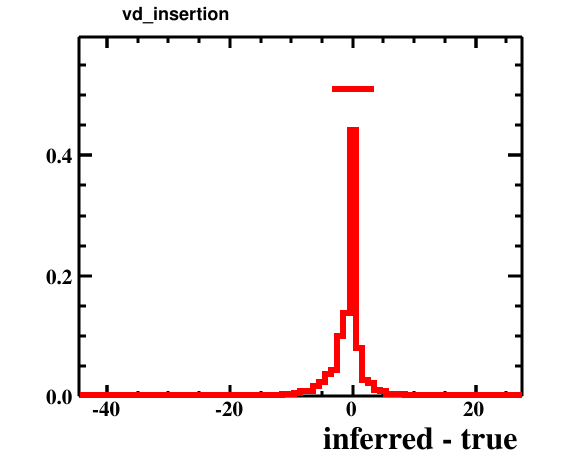

The file beside this chart, header and first rows:
bin_low_edge, contents, xtitle, binlabel
-45.5, 0.0, inferred - true, 
-44.5, 9.999999747378752e-05, inferred - true, 
-43.5, 9.999999747378752e-05, inferred - true, 
-42.5, 9.999999747378752e-05, inferred - true, 
-41.5, 0.0, inferred - true, 
-40.5, 0.0, inferred - true, 
-39.5, 0.0, inferred - true, 
-38.5, 0.0, inferred - true, 
-37.5, 0.0, inferred - true, 
-36.5, 0.0, inferred - true, 
-35.5, 0.0, inferred - true, 
-34.5, 0.0, inferred - true, 
-33.5, 0.0, inferred - true, 
-32.5, 0.0, inferred - true, 
-31.5, 0.0, inferred - true, 
-30.5, 0.0, inferred - true, 
-29.5, 0.0, inferred - true, 
-28.5, 0.0, inferred - true, 
-27.5, 0.0, inferred - true, 
-26.5, 0.0, inferred - true, 
-25.5, 9.999999747378752e-05, inferred - true, 
-24.5, 9.999999747378752e-05, inferred - true, 
-23.5, 9.999999747378752e-05, inferred - true, 
-22.5, 9.999999747378752e-05, inferred - true, 
-21.5, 0.0, inferred - true, 
-20.5, 9.999999747378752e-05, inferred - true, 
-19.5, 0.0, inferred - true, 
-18.5, 0.0004, inferred - true, 
-17.5, 0.0006, inferred - true, 
-16.5, 0.0004, inferred - true, 
-15.5, 0.0003, inferred - true, 
-14.5, 0.0003, inferred - true, 
-13.5, 0.0007, inferred - true, 
-12.5, 0.0008, inferred - true, 
-11.5, 0.0031, inferred - true, 
-10.5, 0.0038, inferred - true, 
-9.5, 0.0047, inferred - true, 
-8.5, 0.0078, inferred - true, 
-7.5, 0.0081, inferred - true, 
-6.5, 0.0164, inferred - true, 
-5.5, 0.024, inferred - true, 
-4.5, 0.0372, inferred - true, 
-3.5, 0.0437, inferred - true, 
-2.5, 0.1004, inferred - true, 
-1.5, 0.1375, inferred - true, 
-0.5, 0.4416, inferred - true, 
0.5, 0.0794, inferred - true, 
1.5, 0.0275, inferred - true, 
2.5, 0.0222, inferred - true, 
3.5, 0.0106, inferred - true, 
4.5, 0.0082, inferred - true, 
5.5, 0.0038, inferred - true, 
6.5, 0.0034, inferred - true, 
7.5, 0.003, inferred - true, 
8.5, 0.002, inferred - true, 
9.5, 0.001, inferred - true, 
10.5, 0.0012, inferred - true, 
11.5, 0.0007, inferred - true, 
12.5, 0.0009, inferred - true, 
13.5, 0.0005, inferred - true, 
... 14 more rows
